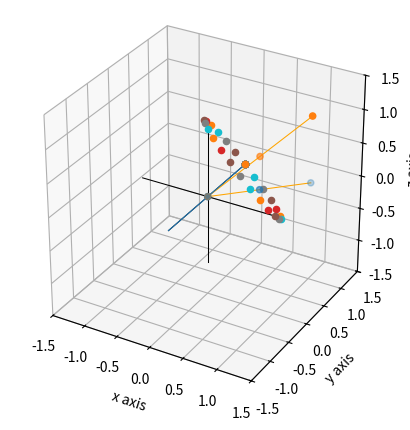

Source code (Python):
import numpy as np
import matplotlib.pyplot as plt
from mpl_toolkits.mplot3d import Axes3D

fig = plt.figure(figsize=(5,5))
ax = fig.add_subplot(111, projection='3d')
ax.set_aspect('equal')

lim = 1.5
ax.axes.set_xlim([-lim,lim])
ax.axes.set_ylim([-lim,lim])
ax.axes.set_zlim([-lim,lim])

sqrt = np.sqrt
sin = np.sin
cos = np.cos
tan = np.tan
pi = np.pi

"""Axes"""
"x"
x1 = [-1, 1]
y1 = [0, 0]
z1 = [0, 0]

plt.plot(x1, y1, z1, linewidth=.75, color = 'black')  

"y"
x2 = [0, 0]
y2 = [-1, 1]
z2 = [0, 0]

plt.plot(x2, y2, z2, linewidth=.75, color = 'black')  

"z"
x3 = [0, 0]
y3 = [0, 0]
z3 = [-1, 1]

plt.plot(x3, y3, z3, linewidth=.75, color = 'black')

"""Circular loop of line segments"""
##def p(x0, y0, z0 , r, n):                                        # r - radius, n - number of  dl line segments
##    t = np.linspace(0, 2*pi, n)
##    #x = (x0 + (r * np.cos(2*pi*t)))
##    theta = 45
##    x = x0 + r* np.cos(t)* (cos(np.deg2rad(-theta))-np.sin(t)*sin(np.deg2rad(-theta)))
##    y = y0 + r* np.cos(t)* (sin(np.deg2rad(-theta))-np.sin(t)*cos(np.deg2rad(-theta)))
##    #y = (y0 + (0 * t))
##    z = z0 + (r * np.sin(t))
##    plt.plot(x, y, z, linewidth=.75, color = 'black')
##    print(t)
##    print(x)
##    print(y)
##    ax.scatter(x, y, z)
##p(0, 0, 0, 1, 60)

"""Line of line segments"""
def L(x0, y0, z0, x1, y1, z1, n):                                        # n - number of  dl line segments
    t = np.linspace(0, 1, n)
    x = x0 + (x1 - x0)*t
    y = y0 + (y1 - y0)*t
    z = z0 + (z1 - z0)*t
    plt.plot(x, y, z, linewidth=.75, color = 'orange')
    ax.scatter(x, y, z)
L(0, 0, 0, 1, 1, 0, 3)
L(0, 0, 0, 1, 1, 1, 3)

"""Rotation of a point around an arbitrary axis"""
def rotate(x, y, z, a, b, c, d, e, f, theta):
    """Direrction vector"""
    u = d - a
    v = e - b
    w = f - c

    L = u**2 + v**2 + w**2
    
    x1 = (((a*(v**2 + w**2) - u*(b*v + c*w - u*x - v*y - w*z))*(1 - cos(theta)) + L*x*cos(theta) + sqrt(L)*(-c*v + b*w - w*y + v*z)*sin(theta)))/L
    y1 = (((b*(u**2 + w**2) - v*(a*u + c*w - u*x - v*y - w*z))*(1 - cos(theta)) + L*y*cos(theta) + sqrt(L)*(c*u - a*w + w*x - u*z)*sin(theta)))/L
    z1 = (((c*(u**2 + v**2) - w*(a*u + b*v - u*x - v*y - w*z))*(1 - cos(theta)) + L*z*cos(theta) + sqrt(L)*(-b*u + a*v - v*x + u*y)*sin(theta)))/L
    ax.scatter(x, y, z)
    ax.scatter(x1, y1, z1)

##    print(x1)
##    print(y1)
##    print(z1)
##
##    print(L)
##    print(sqrt(L))
t = np.linspace(0, 2*pi, 25)
#rotate(1, 0, 0, 0, -1, 0, 0, 1, 0, pi/4)
#rotate(0, 1, 0, 0, 0, 0, 1/sqrt(3), 1/sqrt(3), 1/sqrt(3), 4.1887902047863905)

for angles in t:
    rotate(0, 1, 0, 0, 0, 0, 1, 1, 1, angles)
    #rotate(0, 2, 0, 0, 0, 0, 1, 1, 1, angles)


"""Original Line"""
#p0 = (-1, -1, -1)
#p1 = (1, 1, 1)

# line equation is :
#x = x0 + (x1 - (x0))
#y = y0 + (y1 - (y0))
#z = z0 + (z1 - (z0))
x0, x1 = 0, 0
y0, y1 = -1, 1
z0, z1 = 0, 0

t = np.linspace(0, 1, 10)

x = x0 + (x1 - (x0))*t
y = y0 + (y1 - (y0))*t
z = z0 + (z1 - (z0))*t

plt.plot(x, y, z, linewidth=.75)  

"""Wire that lies straight on the xy plane"""
def plot_vec(x0, y0, z0, x1, y1, z1):
    x = [x0, x1]
    y = [y0, y1]
    z = [z0, z1]

    plt.plot(x, y, z, linewidth=.75)  
    ax.scatter(x, y, z)
    
    phi = 45
    theta = np.arctan2(x[1]-x[0], z[1]-z[0])
    print(theta)
    I = 1
    u_0 = 1
    r = np.sqrt((x[1]-x[0])**2 + (z[1]-z[0])**2)
    #mag = 4*I*u_0/((2*np.pi)*r)
    mag = .5

    x = [x1, x1 + (mag)*(cos(theta))*cos()]
    print(x)
    y = [y1, y1 + (mag)*(-cos(np.deg2rad(90)))]
    print(y)
    z = [z1, z1 + (mag)*(-sin(theta))]

    plt.plot(x, y, z, linewidth=.75, color = 'black')  
    ax.scatter(x, y, z)

##plot_vec(0 + x0, 0, 0 + z0, 1, 0, 1)
##plot_vec(0 + x0, 0, 0 + z0, -1, 0, 1)
##plot_vec(0 + x0, 0, 0 + z0, -1, 0, 0)
##plot_vec(0 + x0, 0, 0 + z0, 0, 0, 1)
##plot_vec(0 + x0, .5, 0 + z0, -1, .5, .5)

##plot_vec(0, 0, 0, 0, 0, 1)
##plot_vec(0, 0, 0, 1, -1, 0)
##plot_vec(0, 0, 0, 1, -1, 1)
##plot_vec(.5, .5, 0, 1.5, -.5, 0)

ax.set_xlabel('x axis')
ax.set_ylabel('y axis')
ax.set_zlabel('z axis')
plt.show()
